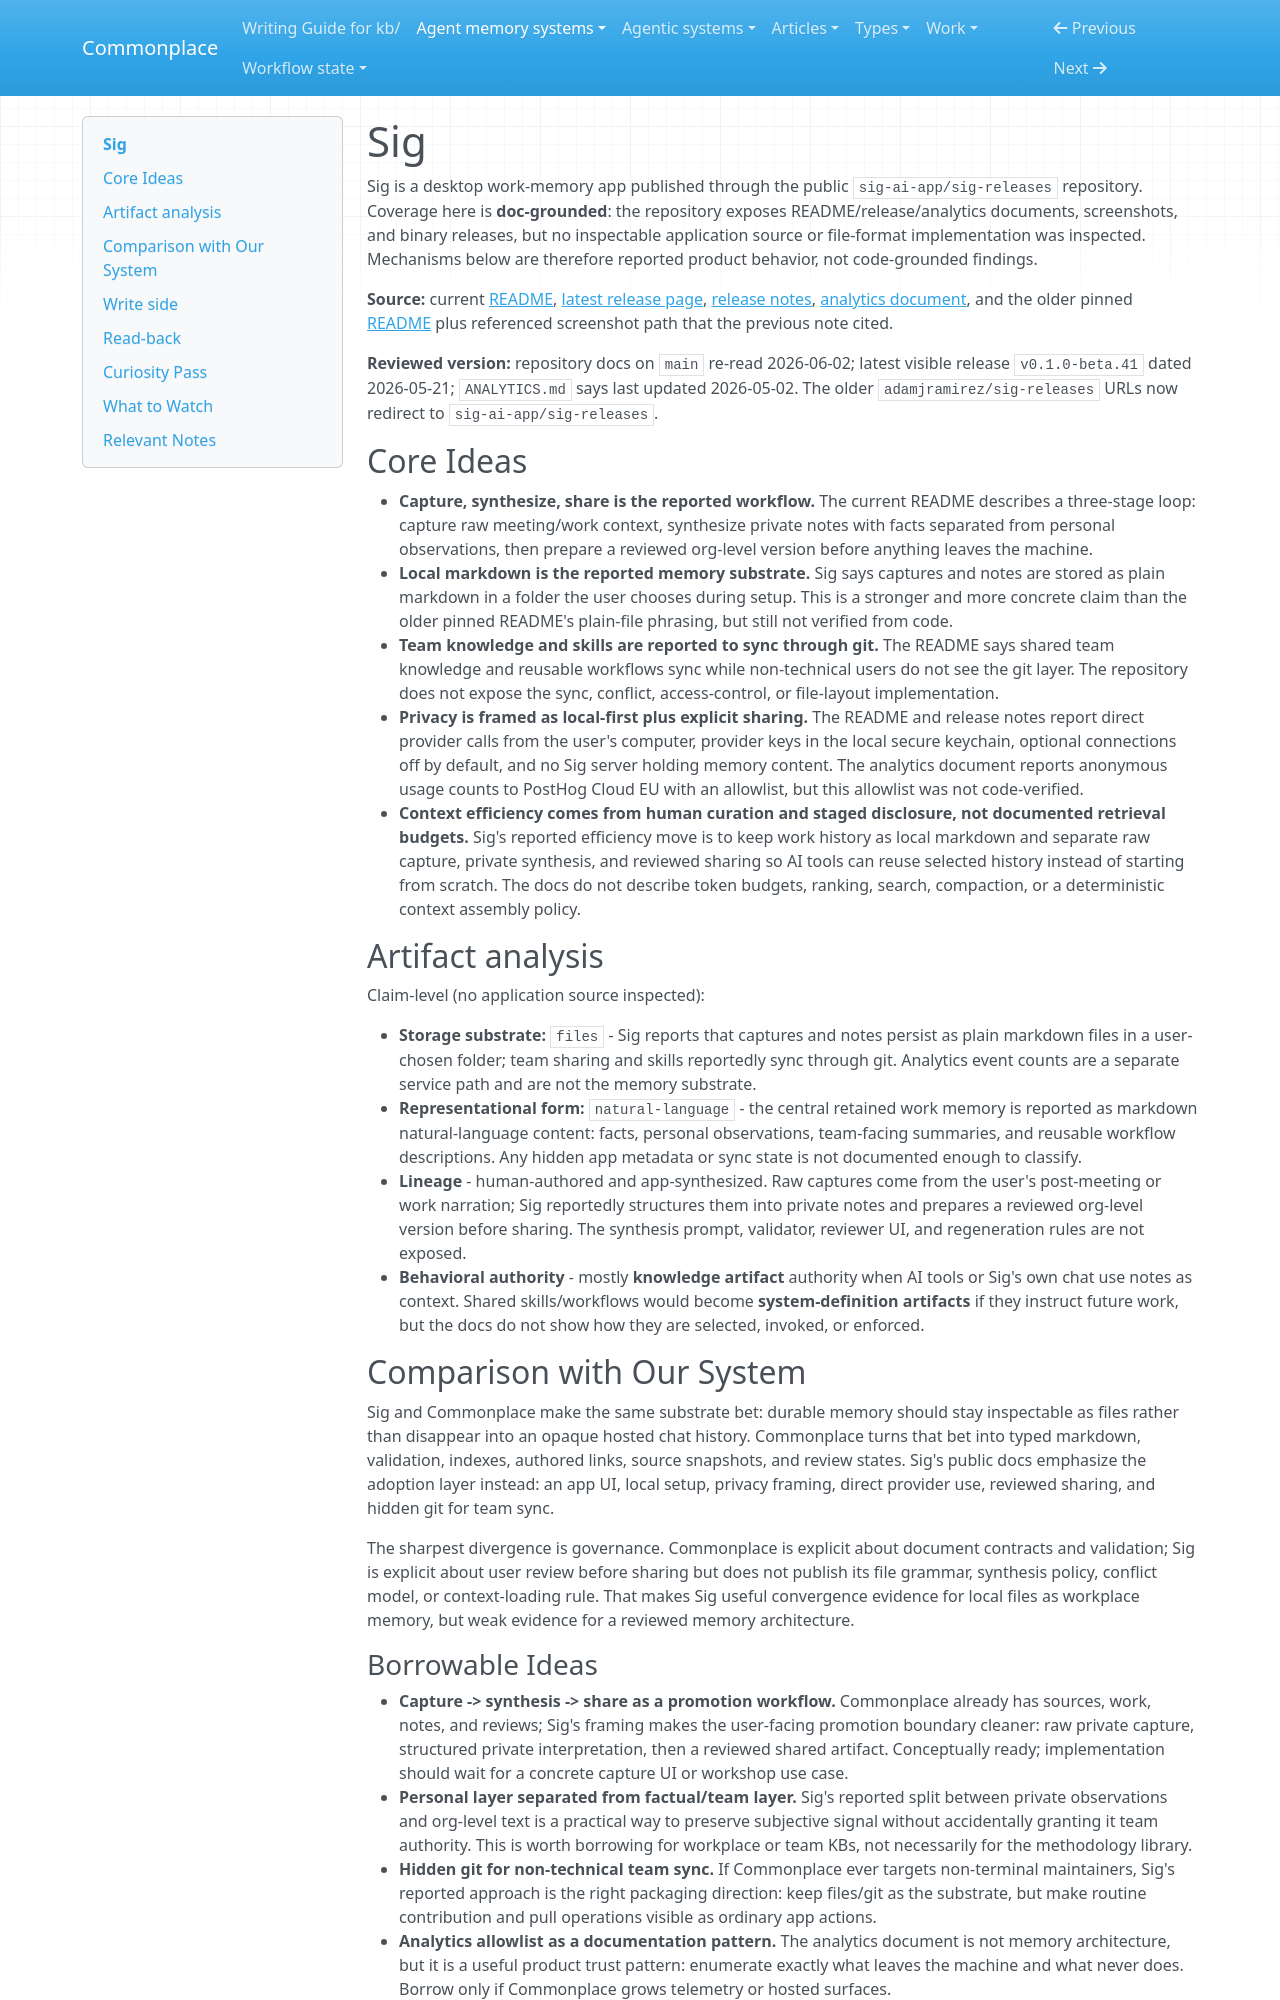

repository: zby/commonplace · page: agent-memory-systems/lightweight/sig/index.html · generator: mkdocs

---
description: "Lightweight doc-grounded coverage of Sig, a release-doc-backed desktop app that reports local markdown work memory, reviewed sharing, git-backed team sync, and AI-tool context reuse"
type: agent-memory-systems/types/agent-memory-system-review.md
source-tier: doc-grounded
traits: [has-comparison, has-external-sources]
last-checked: "2026-06-02"
---

# Sig

Sig is a desktop work-memory app published through the public `sig-ai-app/sig-releases` repository. Coverage here is **doc-grounded**: the repository exposes README/release/analytics documents, screenshots, and binary releases, but no inspectable application source or file-format implementation was inspected. Mechanisms below are therefore reported product behavior, not code-grounded findings.

**Source:** current [README](https://github.com/sig-ai-app/sig-releases/blob/main/README.md), [latest release page](https://github.com/sig-ai-app/sig-releases/releases/tag/v0.1.0-beta.41), [release notes](https://github.com/sig-ai-app/sig-releases/blob/main/RELEASE_NOTES_v0.1.0-beta.md), [analytics document](https://github.com/sig-ai-app/sig-releases/blob/main/ANALYTICS.md), and the older pinned [README](https://github.com/sig-ai-app/sig-releases/blob/b703fdc2b64ed9164a75ad000103f108fc515b83/README.md) plus referenced screenshot path that the previous note cited.

**Reviewed version:** repository docs on `main` re-read 2026-06-02; latest visible release `v0.1.0-beta.41` dated 2026-05-21; `ANALYTICS.md` says last updated 2026-05-02. The older `adamjramirez/sig-releases` URLs now redirect to `sig-ai-app/sig-releases`.

## Core Ideas

- **Capture, synthesize, share is the reported workflow.** The current README describes a three-stage loop: capture raw meeting/work context, synthesize private notes with facts separated from personal observations, then prepare a reviewed org-level version before anything leaves the machine.
- **Local markdown is the reported memory substrate.** Sig says captures and notes are stored as plain markdown in a folder the user chooses during setup. This is a stronger and more concrete claim than the older pinned README's plain-file phrasing, but still not verified from code.
- **Team knowledge and skills are reported to sync through git.** The README says shared team knowledge and reusable workflows sync while non-technical users do not see the git layer. The repository does not expose the sync, conflict, access-control, or file-layout implementation.
- **Privacy is framed as local-first plus explicit sharing.** The README and release notes report direct provider calls from the user's computer, provider keys in the local secure keychain, optional connections off by default, and no Sig server holding memory content. The analytics document reports anonymous usage counts to PostHog Cloud EU with an allowlist, but this allowlist was not code-verified.
- **Context efficiency comes from human curation and staged disclosure, not documented retrieval budgets.** Sig's reported efficiency move is to keep work history as local markdown and separate raw capture, private synthesis, and reviewed sharing so AI tools can reuse selected history instead of starting from scratch. The docs do not describe token budgets, ranking, search, compaction, or a deterministic context assembly policy.

## Artifact analysis

Claim-level (no application source inspected):

- **Storage substrate:** `files` - Sig reports that captures and notes persist as plain markdown files in a user-chosen folder; team sharing and skills reportedly sync through git. Analytics event counts are a separate service path and are not the memory substrate.
- **Representational form:** `natural-language` - the central retained work memory is reported as markdown natural-language content: facts, personal observations, team-facing summaries, and reusable workflow descriptions. Any hidden app metadata or sync state is not documented enough to classify.
- **Lineage** - human-authored and app-synthesized. Raw captures come from the user's post-meeting or work narration; Sig reportedly structures them into private notes and prepares a reviewed org-level version before sharing. The synthesis prompt, validator, reviewer UI, and regeneration rules are not exposed.
- **Behavioral authority** - mostly **knowledge artifact** authority when AI tools or Sig's own chat use notes as context. Shared skills/workflows would become **system-definition artifacts** if they instruct future work, but the docs do not show how they are selected, invoked, or enforced.

## Comparison with Our System

Sig and Commonplace make the same substrate bet: durable memory should stay inspectable as files rather than disappear into an opaque hosted chat history. Commonplace turns that bet into typed markdown, validation, indexes, authored links, source snapshots, and review states. Sig's public docs emphasize the adoption layer instead: an app UI, local setup, privacy framing, direct provider use, reviewed sharing, and hidden git for team sync.

The sharpest divergence is governance. Commonplace is explicit about document contracts and validation; Sig is explicit about user review before sharing but does not publish its file grammar, synthesis policy, conflict model, or context-loading rule. That makes Sig useful convergence evidence for local files as workplace memory, but weak evidence for a reviewed memory architecture.
